2-way image classification set "dataset" from GitHub (anggapraseetio/KlasifikasiDaun_RM); label vocabulary: sehat, tidak sehat.

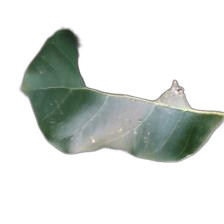
Label: tidak sehat

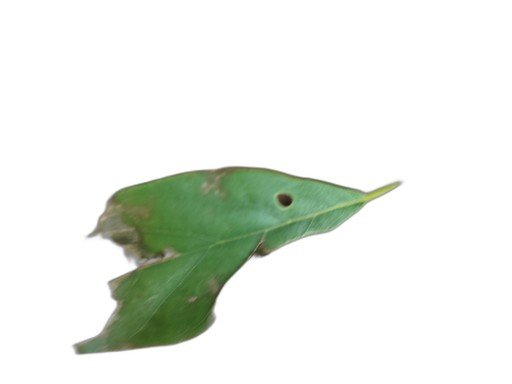
Label: tidak sehat

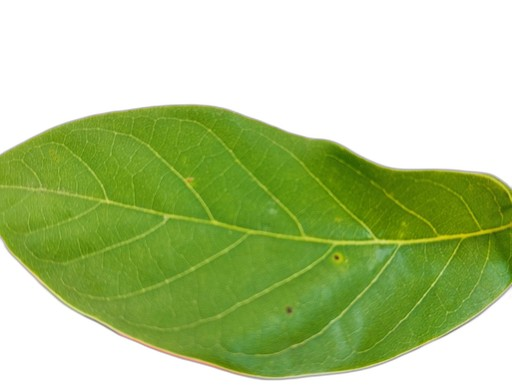
Label: sehat

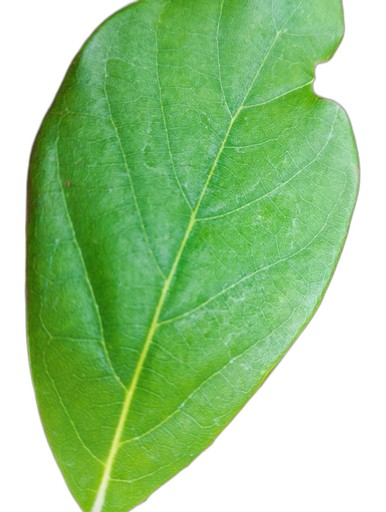
Label: sehat

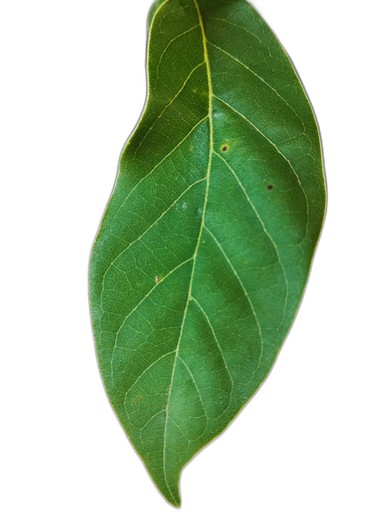
Label: sehat

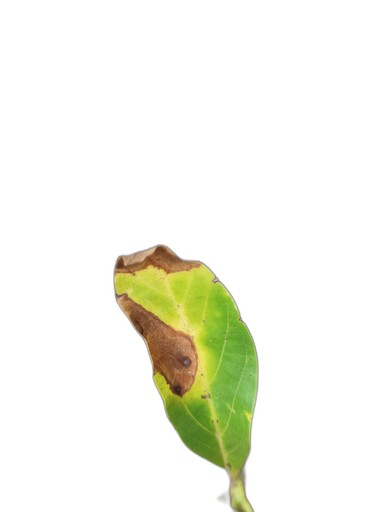
Label: tidak sehat
